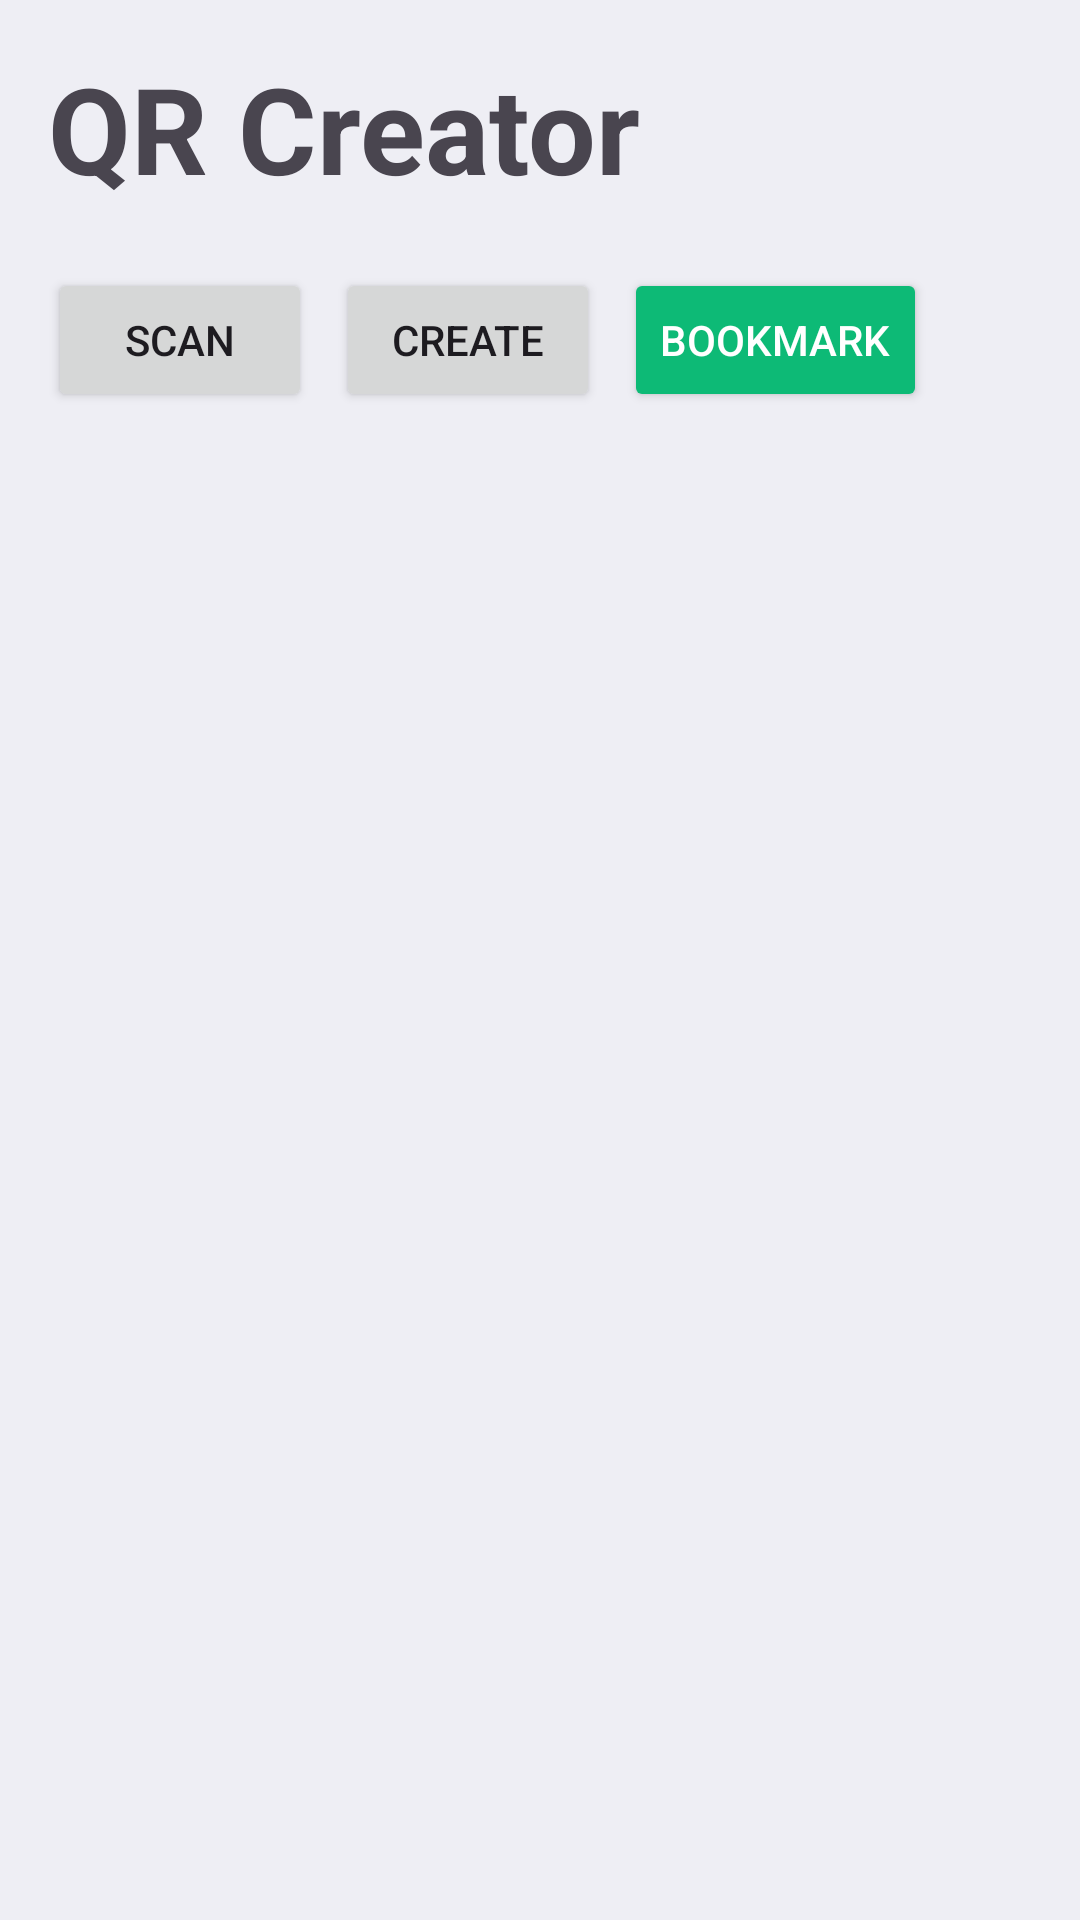

Layout XML and referenced resources for this Android screen:
<!-- AndroidManifest.xml: application theme Theme.QRCodeScanner -->
<!-- res/layout/fragment_history.xml -->
<?xml version="1.0" encoding="utf-8"?>
<LinearLayout
    xmlns:android="http://schemas.android.com/apk/res/android"
    xmlns:app="http://schemas.android.com/apk/res-auto"
    android:layout_width="match_parent"
    android:layout_height="match_parent"
    android:orientation="vertical"
    android:padding="16dp"
    android:background="@color/light_gray">

    

    
    <TextView
        android:id="@+id/titleTextView"
        android:layout_width="wrap_content"
        android:layout_height="wrap_content"
        android:layout_marginBottom="20dp"
        android:text="@string/qr_creator_history"
        android:textSize="40sp"
        android:textStyle="bold" />

    <LinearLayout
        android:id="@+id/layoutTabs"
        android:layout_width="match_parent"
        android:layout_height="wrap_content"
        android:orientation="horizontal">

        <Button
            android:id="@+id/btnScan"
            android:layout_width="wrap_content"
            android:layout_height="wrap_content"
            android:text="@string/scan"
            android:layout_marginEnd="8dp" />

        <Button
            android:id="@+id/btnCreate"
            android:layout_width="wrap_content"
            android:layout_height="wrap_content"
            android:text="@string/create_hitory"
            android:layout_marginEnd="8dp" />

        <Button
            android:id="@+id/btnBookmark"
            android:layout_width="wrap_content"
            android:layout_height="wrap_content"
            android:text="@string/bookmark"
            android:backgroundTint="@color/green_200"
            android:textColor="@android:color/white" />
    </LinearLayout>

    
    <androidx.recyclerview.widget.RecyclerView
        android:id="@+id/recyclerViewSavedQr"
        android:layout_width="match_parent"
        android:layout_height="0dp"
        android:layout_marginTop="12dp"
        android:layout_weight="1"
        android:clipToPadding="false"
        android:paddingBottom="80dp"
        app:spanCount="3" />

    
    <LinearLayout
        android:id="@+id/emptyStateLayout"
        android:layout_width="match_parent"
        android:layout_height="match_parent"
        android:gravity="center"
        android:orientation="vertical"
        android:visibility="gone">

        <ImageView
            android:id="@+id/emptyStateImage"
            android:layout_width="150dp"
            android:layout_height="150dp" />

    </LinearLayout>

</LinearLayout>
<!-- resources referenced by this layout -->
<resources>
  <color name="green_200">#0DBA76</color>
  <color name="light_gray">#EEEEF4</color>
  <string name="bookmark">Bookmark</string>
  <string name="create_hitory">Create</string>
  <string name="qr_creator_history">QR Creator</string>
  <string name="scan">Scan</string>
  <style name="Theme.QRCodeScanner" parent="Base.Theme.QRCodeScanner" />
  <style name="Base.Theme.QRCodeScanner" parent="Theme.Material3.DayNight.NoActionBar">
          
          
  
          
          <item name="colorPrimary">@color/gray</item>
          <item name="colorPrimaryVariant">@color/gray</item>
          <item name="colorOnPrimary">@color/white</item>
          
          <item name="colorSecondary">@color/green_200</item>
          <item name="colorSecondaryVariant">@color/button_color</item>
          <item name="colorOnSecondary">@color/black</item>
          
          <item name="android:statusBarColor">?attr/colorPrimaryVariant</item>
          
  
      </style>
  <color name="gray">#B1B1B1</color>
  <color name="white">#FFFFFFFF</color>
  <color name="button_color">#C7CCCC</color>
  <color name="black">#FF000000</color>
</resources>
